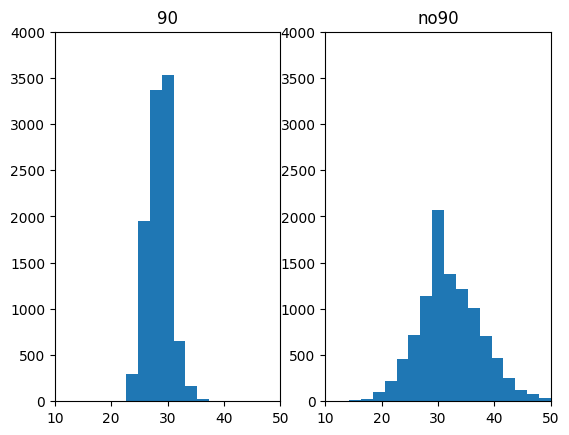

This chart was generated by the following Python code:
import matplotlib.pyplot as plt
import random
import numpy as np
from pylab import mpl

mpl.rcParams['font.sans-serif'] = ['汉仪文黑-85W Heavy']

random.seed(0)
data1 = []
data2 = []
n = 10000
epoches = 2000
prob = 0.006
prob_trans = 0.016

for i in range(n):
    curcnt = 0
    counter = 0
    for epoch in range(epoches):
        rand = random.random()
        counter += 1
        if rand < prob:
            curcnt += 1
            counter = 0
        if counter == 90:
            curcnt += 1
            counter = 0
    data1.append(curcnt)

plt.subplot(121)
plt.hist(data1, bins=np.linspace(10, 50, 20), density=False)
plt.xlim(10, 50)
plt.ylim(0, 4000)
plt.title('90')

for i in range(n):
    curcnt = 0
    for epoch in range(epoches):
        rand = random.random()
        if rand < prob_trans:
            curcnt += 1
    data2.append(curcnt)

plt.subplot(122)
plt.hist(data2, bins=np.linspace(10, 50, 20), density=False)
plt.xlim(10, 50)
plt.ylim(0, 4000)
plt.title('no90')
plt.show()
